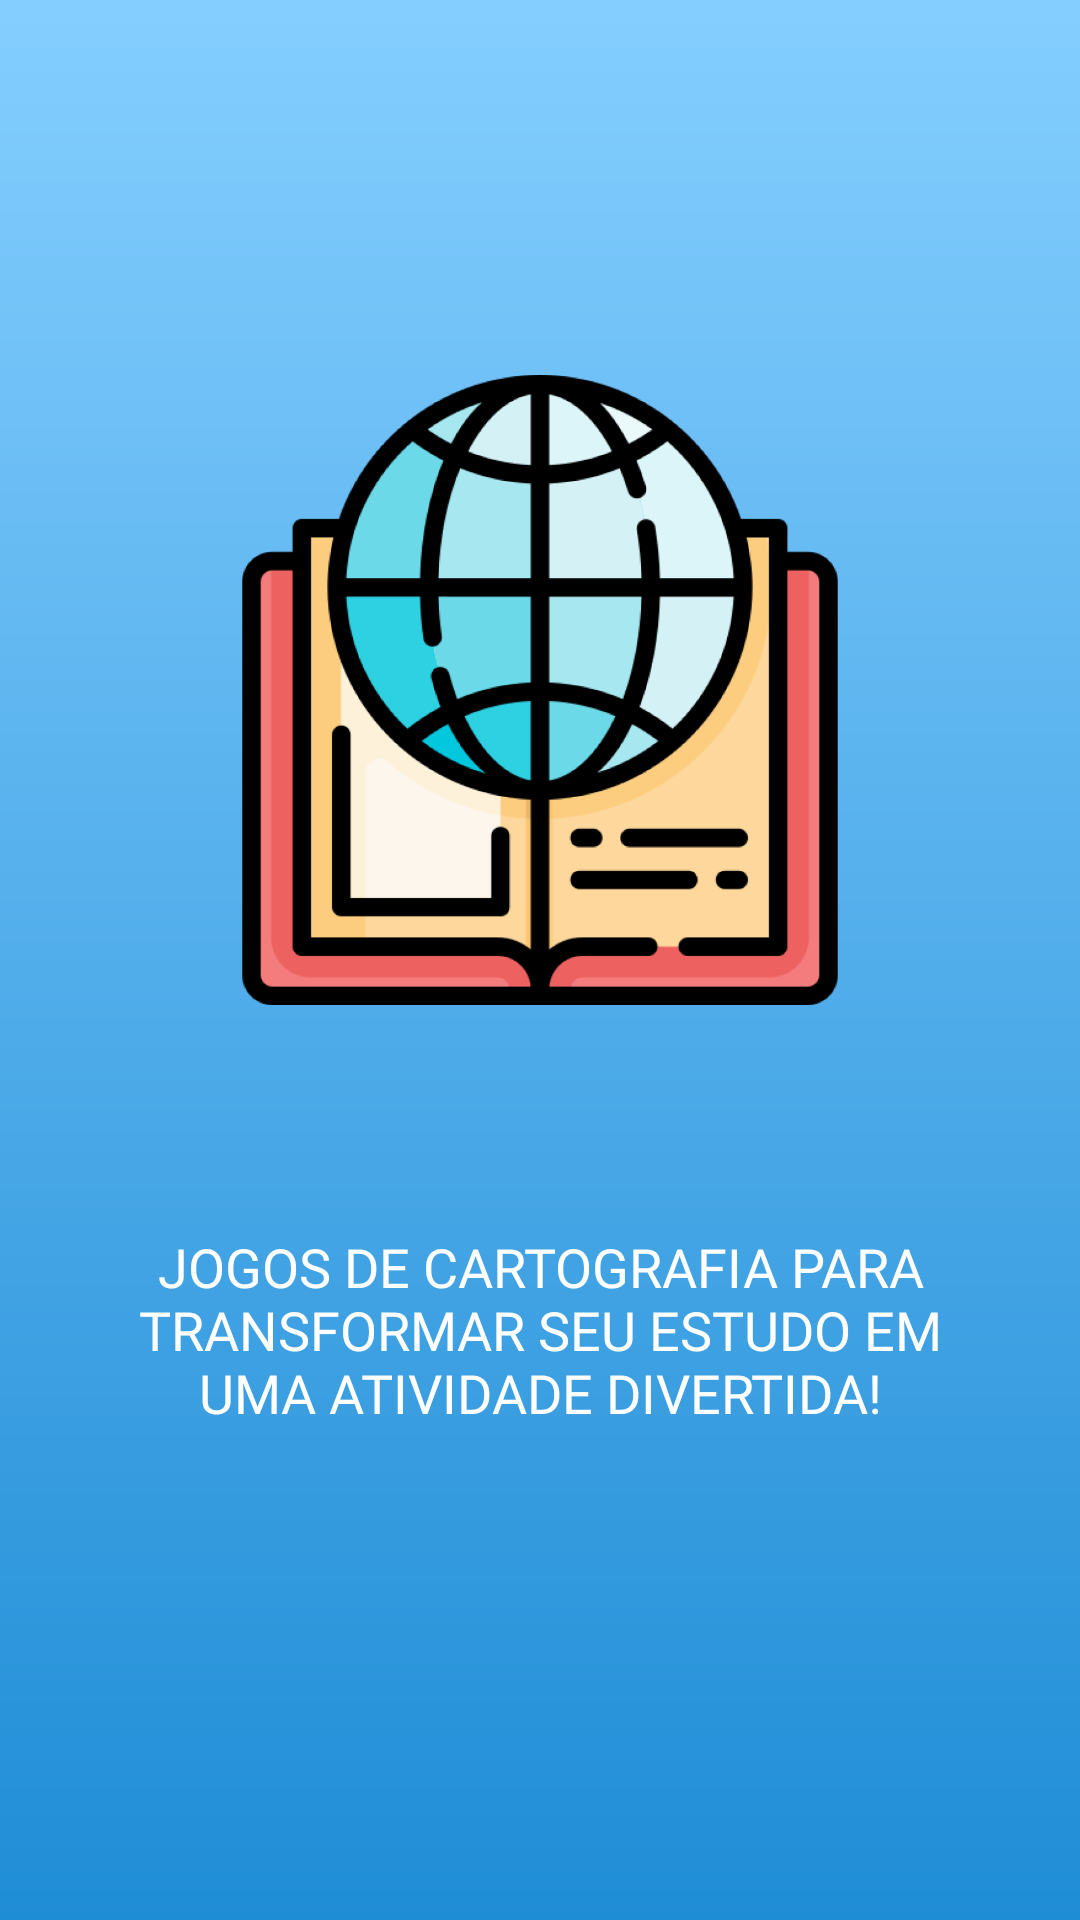

Android layout source for this screen:
<!-- AndroidManifest.xml: application theme Theme.GeoSkillsPesquisa -->
<!-- res/layout/fragment_slide_first.xml -->
<?xml version="1.0" encoding="utf-8"?>
<androidx.constraintlayout.widget.ConstraintLayout xmlns:android="http://schemas.android.com/apk/res/android"
    xmlns:tools="http://schemas.android.com/tools"
    android:layout_width="match_parent"
    android:layout_height="match_parent"
    xmlns:app="http://schemas.android.com/apk/res-auto"
    tools:context=".view.slider.SlideFirstFragment">

    <ImageView
        android:id="@+id/imageView2"
        android:layout_width="wrap_content"
        android:layout_height="wrap_content"
        android:adjustViewBounds="true"
        android:padding="75dp"
        android:layout_marginTop="50dp"
        android:scaleType="centerCrop"
        android:src="@drawable/slide_img_1"
        app:layout_constraintStart_toStartOf="parent"
        app:layout_constraintTop_toTopOf="parent" />

    <TextView
        android:layout_width="wrap_content"
        android:layout_height="wrap_content"
        android:layout_marginHorizontal="30dp"
        android:fontFamily="@font/plumpfull"
        android:text="Jogos de cartografia para transformar seu estudo em uma atividade divertida!"
        android:textColor="@color/white"
        android:paddingHorizontal="25dp"
        android:textAllCaps="true"
        android:textAlignment="center"
        android:textSize="18sp"
        app:layout_constraintEnd_toEndOf="parent"
        app:layout_constraintHorizontal_bias="0.5"
        app:layout_constraintStart_toStartOf="parent"
        app:layout_constraintTop_toBottomOf="@+id/imageView2" />

</androidx.constraintlayout.widget.ConstraintLayout>
<!-- resources referenced by this layout -->
<resources>
  <color name="white">#FFFFFFFF</color>
  <!-- drawable slide_img_1: png bitmap (drawable, 110133 bytes) -->
  <style name="Theme.GeoSkillsPesquisa" parent="Base.Theme.GeoSkillsPesquisa" />
  <style name="Base.Theme.GeoSkillsPesquisa" parent="Theme.Material3.DayNight.NoActionBar">
          <item name="android:windowBackground">@drawable/bg_gradiente_activity</item>
          <item name="android:navigationBarColor">#000</item>
          <item name="windowSplashScreenAnimatedIcon">@drawable/bg_transparent</item>
          <item name="statusBarBackground">@color/blue_dark</item>
          <item name="android:statusBarColor">@color/blue_dark</item>
      </style>
  <!-- drawable bg_gradiente_activity (drawable) -->
  <?xml version="1.0" encoding="utf-8"?>
  <shape xmlns:android="http://schemas.android.com/apk/res/android">
  
      <gradient
          android:type="linear"
          android:startColor="#84CEFF"
          android:endColor="#1F8DD6"
          android:angle="-90"
          />
  
  </shape>
  <color name="blue_dark">#3598DB</color>
</resources>
